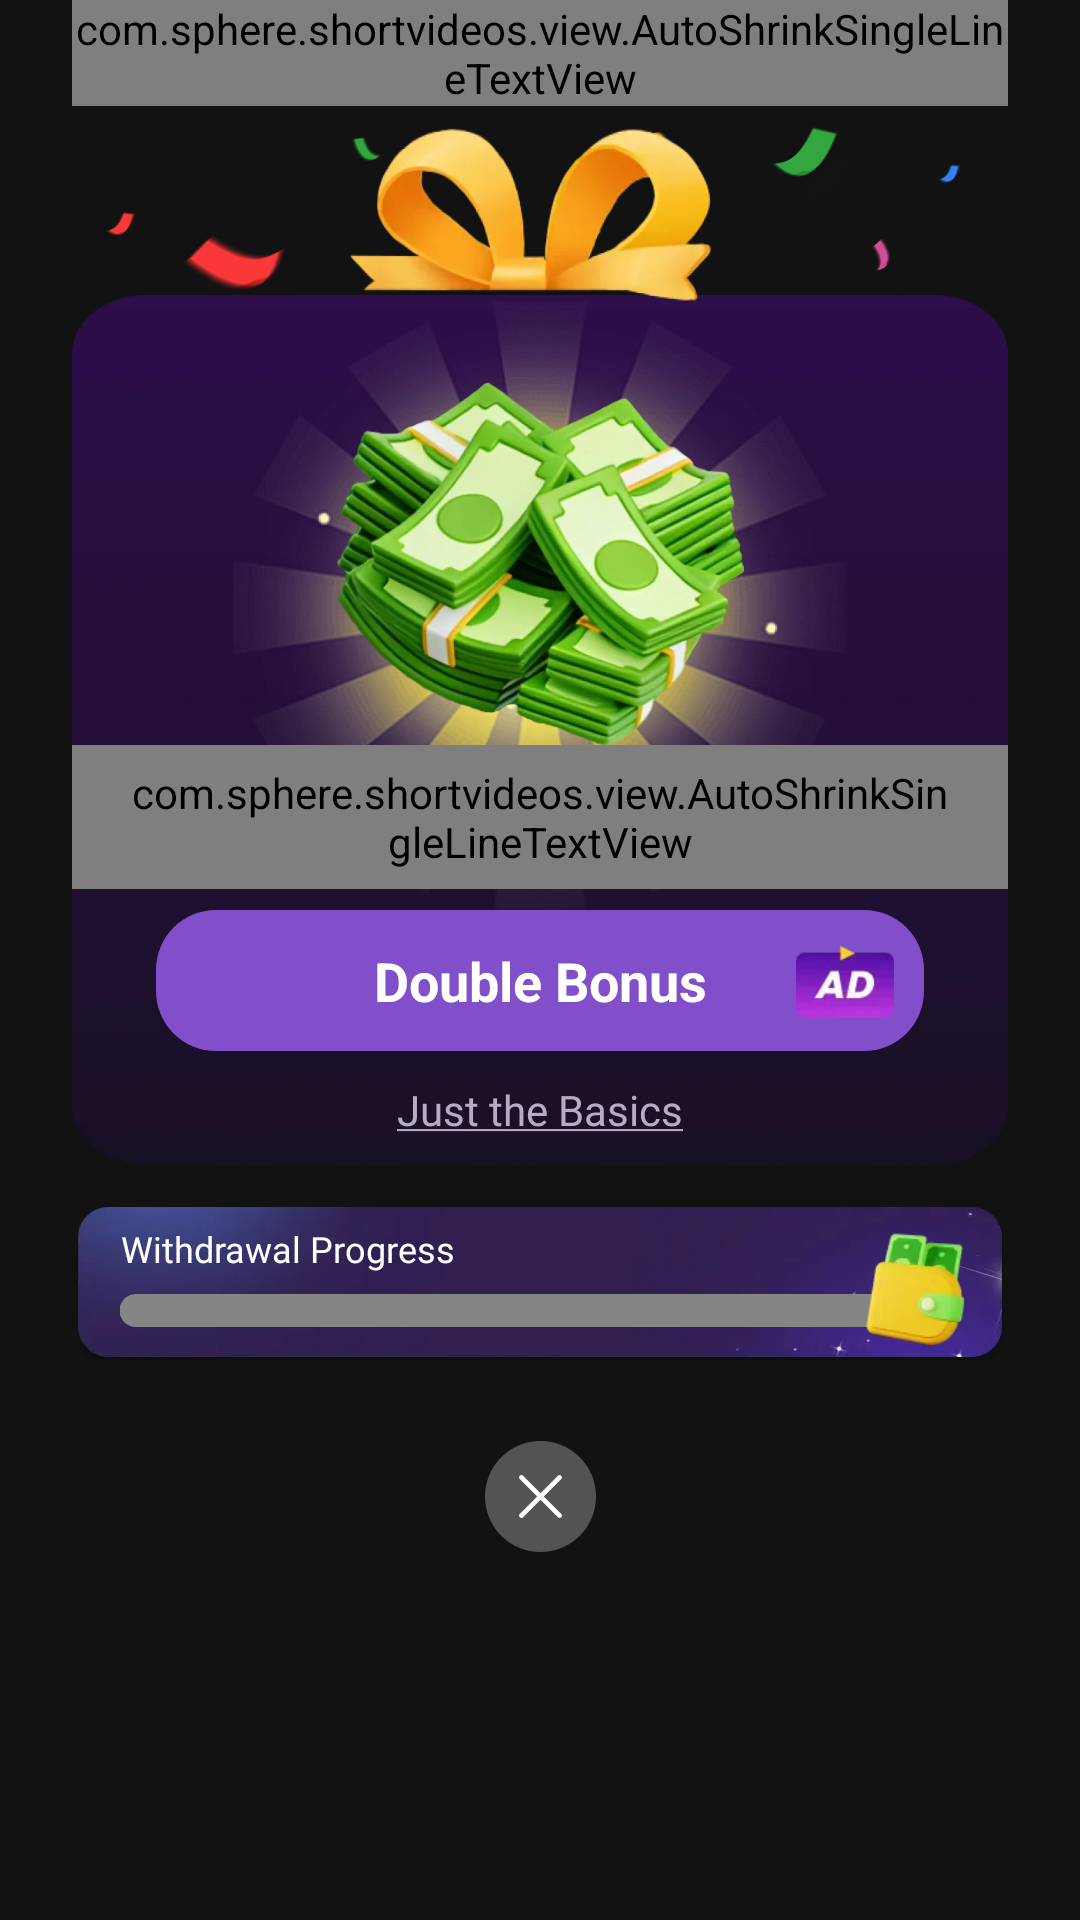

This screen was rendered from an Android layout file. Write that file and the resources it references.
<!-- AndroidManifest.xml: application theme Theme.Sphere -->
<!-- res/layout/dialog_congratulate.xml -->
<?xml version="1.0" encoding="utf-8"?>
<androidx.constraintlayout.widget.ConstraintLayout xmlns:android="http://schemas.android.com/apk/res/android"
    xmlns:app="http://schemas.android.com/apk/res-auto"
    xmlns:tools="http://schemas.android.com/tools"
    android:layout_width="match_parent"
    android:layout_height="wrap_content"
    android:paddingHorizontal="24dp"
    android:paddingBottom="20dp">

    <androidx.constraintlayout.widget.ConstraintLayout
        android:layout_width="match_parent"
        android:layout_height="match_parent">

        <androidx.appcompat.widget.AppCompatImageView
            app:layout_constraintTop_toTopOf="parent"
            android:id="@+id/iv_anim2"
            android:layout_width="match_parent"
            android:layout_height="311dp"
            android:src="@drawable/ic_dialog_congratulate" />

        <com.sphere.shortvideos.view.AutoShrinkSingleLineTextView
            android:id="@+id/tv_title"
            android:layout_width="wrap_content"
            android:layout_height="wrap_content"
            android:fontFamily="@font/noto_sans"
            android:text="@string/congratulate"
            android:textColor="#F5C91A"
            android:textStyle="bold"
            android:textSize="30sp"
            app:layout_constraintEnd_toEndOf="parent"
            app:layout_constraintStart_toStartOf="parent"
            app:layout_constraintTop_toTopOf="parent" />


        <androidx.appcompat.widget.AppCompatImageView
            android:id="@+id/iv_dialog_bg"
            android:layout_width="match_parent"
            android:layout_height="0dp"
            android:layout_marginTop="63dp"
            android:scaleType="fitXY"
            android:src="@drawable/ic_dialog_bg"
            app:layout_constraintEnd_toEndOf="parent"
            app:layout_constraintStart_toStartOf="parent"
            app:layout_constraintBottom_toBottomOf="@id/btn_normal"
            app:layout_constraintTop_toBottomOf="@id/tv_title" />

        <androidx.appcompat.widget.AppCompatImageView
            android:id="@+id/iv_top_confetti"
            android:layout_width="140dp"
            android:layout_height="70dp"
            android:background="@drawable/ic_top_bg"
            app:layout_constraintEnd_toEndOf="parent"
            app:layout_constraintStart_toStartOf="parent"
            app:layout_constraintTop_toBottomOf="@id/tv_title" />

        <androidx.appcompat.widget.AppCompatImageView
            android:id="@+id/iv_close"
            android:layout_width="37dp"
            android:layout_height="37dp"
            android:layout_marginTop="24dp"
            android:src="@drawable/ic_dialog_close"
            app:layout_constraintEnd_toEndOf="parent"
            app:layout_constraintStart_toStartOf="parent"
            app:layout_constraintTop_toBottomOf="@id/layout_progress" />

        <androidx.appcompat.widget.AppCompatImageView
            android:id="@+id/iv_anim"
            android:layout_width="205dp"
            android:layout_height="204dp"
            android:layout_marginTop="2dp"
            android:src="@drawable/ic_review_anim"
            app:layout_constraintEnd_toEndOf="parent"
            app:layout_constraintStart_toStartOf="parent"
            app:layout_constraintTop_toTopOf="@id/iv_dialog_bg" />

        <androidx.appcompat.widget.AppCompatImageView
            android:id="@+id/iv_reward_box"
            android:layout_width="139dp"
            android:layout_height="121dp"
            android:layout_marginTop="29dp"
            android:src="@drawable/ic_money_congratulate"
            app:layout_constraintEnd_toEndOf="parent"
            app:layout_constraintStart_toStartOf="parent"
            app:layout_constraintTop_toTopOf="@id/iv_dialog_bg" />

        <com.sphere.shortvideos.view.AutoShrinkSingleLineTextView
            android:id="@+id/tv_reward_value"
            android:layout_width="match_parent"
            android:gravity="center"
            android:paddingHorizontal="16dp"
            android:layout_height="48dp"
            android:fontFamily="@font/noto_sans_bold"
            android:textColor="#F5B71A"
            android:textSize="32sp"
            app:layout_constraintEnd_toEndOf="parent"
            app:layout_constraintStart_toStartOf="parent"
            app:layout_constraintTop_toBottomOf="@id/iv_reward_box"
            tools:text="+R$ 4000" />

        <androidx.appcompat.widget.AppCompatTextView
            android:id="@+id/btn_normal"
            android:layout_width="wrap_content"
            android:layout_height="28dp"
            android:layout_marginTop="10dp"
            android:paddingBottom="10dp"
            android:fontFamily="@font/noto_sans"
            android:gravity="center"
            android:text="@string/watch_basic_ad"
            android:textColor="#B7ACC7"
            android:textSize="14sp"
            app:layout_constraintEnd_toEndOf="parent"
            app:layout_constraintStart_toStartOf="parent"
            app:layout_constraintTop_toBottomOf="@id/btn_claim" />

        <androidx.constraintlayout.widget.ConstraintLayout
            android:id="@+id/btn_claim"
            android:layout_width="match_parent"
            android:layout_height="47dp"
            android:layout_marginHorizontal="28dp"
            android:layout_marginTop="7dp"
            android:layout_marginBottom="20dp"
            android:background="@drawable/shape_primary_r20"
            app:layout_constraintEnd_toEndOf="parent"
            app:layout_constraintStart_toStartOf="parent"
            app:layout_constraintTop_toBottomOf="@id/tv_reward_value">

            <androidx.appcompat.widget.AppCompatTextView
                android:id="@+id/tv_money"
                android:layout_width="wrap_content"
                android:layout_height="match_parent"
                android:gravity="center"
                android:text="@string/v_pri"
                android:textColor="@color/white"
                android:textSize="18sp"
                android:textStyle="bold"
                app:layout_constraintEnd_toEndOf="parent"
                app:layout_constraintStart_toStartOf="parent" />

            <androidx.appcompat.widget.AppCompatImageView
                android:layout_width="36dp"
                android:layout_height="24dp"
                android:layout_marginStart="28dp"
                android:src="@drawable/ic_ad_tag"
                app:layout_constraintBottom_toBottomOf="parent"
                app:layout_constraintStart_toEndOf="@id/tv_money"
                app:layout_constraintTop_toTopOf="parent" />

        </androidx.constraintlayout.widget.ConstraintLayout>

        <androidx.constraintlayout.widget.ConstraintLayout
            android:id="@+id/layout_progress"
            android:layout_width="match_parent"
            android:layout_height="54dp"
            android:layout_marginTop="14dp"
            android:background="@drawable/ic_progress_get_money"
            android:paddingVertical="2dp"
            app:layout_constraintTop_toBottomOf="@id/iv_dialog_bg">

            <androidx.appcompat.widget.AppCompatTextView
                android:id="@+id/tv_sa"
                android:layout_width="wrap_content"
                android:layout_height="24dp"
                android:layout_marginHorizontal="16dp"
                android:fontFamily="@font/noto_sans"
                android:gravity="center"
                android:text="@string/withdrawal_progress"
                android:textColor="@color/white"
                android:textSize="12sp"
                app:layout_constraintStart_toStartOf="parent"
                app:layout_constraintTop_toTopOf="parent" />

            <androidx.appcompat.widget.AppCompatTextView
                android:id="@+id/tv_pro"
                android:layout_width="wrap_content"
                android:layout_height="20dp"
                android:fontFamily="@font/noto_sans"
                android:gravity="center"
                android:textColor="@color/white"
                android:textSize="10sp"
                app:layout_constraintBottom_toBottomOf="@id/tv_sa"
                app:layout_constraintEnd_toStartOf="@id/iv_pack"
                app:layout_constraintTop_toTopOf="@id/tv_sa"
                tools:text="R$ 100/R$ 200" />

            <com.google.android.material.progressindicator.LinearProgressIndicator
                android:id="@+id/progress_view"
                android:layout_width="0dp"
                android:layout_height="11dp"
                android:layout_marginHorizontal="16dp"
                android:layout_marginVertical="12dp"
                android:indeterminate="false"
                app:indicatorColor="#F5B71A"
                app:indicatorTrackGapSize="0dp"
                app:layout_constraintBottom_toBottomOf="parent"
                app:layout_constraintEnd_toEndOf="@id/iv_pack"
                app:layout_constraintStart_toStartOf="parent"
                app:trackColor="#858585"
                app:trackCornerRadius="17dp"
                app:trackThickness="11dp"
                tools:progress="80" />

            <androidx.appcompat.widget.AppCompatImageView
                android:id="@+id/iv_pack"
                android:layout_width="45dp"
                android:layout_height="0dp"
                android:layout_marginHorizontal="8dp"
                android:layout_marginVertical="6dp"
                android:src="@drawable/ic_nav_bill"
                app:layout_constraintBottom_toBottomOf="parent"
                app:layout_constraintEnd_toEndOf="parent"
                app:layout_constraintTop_toTopOf="parent" />

        </androidx.constraintlayout.widget.ConstraintLayout>
    </androidx.constraintlayout.widget.ConstraintLayout>
</androidx.constraintlayout.widget.ConstraintLayout>
<!-- resources referenced by this layout -->
<resources>
  <color name="white">#FFFFFFFF</color>
  <!-- drawable ic_ad_tag: webp bitmap (drawable-xxhdpi, 2034 bytes) -->
  <!-- drawable ic_dialog_bg: webp bitmap (drawable-xxhdpi, 29594 bytes) -->
  <!-- drawable ic_dialog_close: webp bitmap (drawable-xxhdpi, 1984 bytes) -->
  <!-- drawable ic_dialog_congratulate: webp bitmap (drawable-xxhdpi, 75720 bytes) -->
  <!-- drawable ic_money_congratulate: webp bitmap (drawable-xxhdpi, 67726 bytes) -->
  <!-- drawable ic_nav_bill: webp bitmap (drawable-xxhdpi, 2474 bytes) -->
  <!-- drawable ic_progress_get_money: webp bitmap (drawable-xxhdpi, 6032 bytes) -->
  <!-- drawable ic_review_anim: webp bitmap (drawable-xxhdpi, 98614 bytes) -->
  <!-- drawable ic_top_bg: webp bitmap (drawable-xxhdpi, 14954 bytes) -->
  <!-- drawable shape_primary_r20 (drawable) -->
  <?xml version="1.0" encoding="utf-8"?>
  <ripple xmlns:android="http://schemas.android.com/apk/res/android"
      android:color="#66814FC9">
      <item>
          <shape android:shape="rectangle">
              <solid android:color="@color/color_primary" />
              <corners android:radius="20dp" />
          </shape>
      </item>
  </ripple>
  <string name="congratulate">Congratulate</string>
  <string name="v_pri">Double Bonus</string>
  <string name="watch_basic_ad"><u>Just the Basics</u></string>
  <string name="withdrawal_progress">Withdrawal Progress</string>
  <style name="Theme.Sphere" parent="Theme.MaterialComponents.Light.NoActionBar">
          <item name="colorPrimary">@color/color_primary</item>
          <item name="colorAccent">@color/color_primary</item>
          <item name="android:windowBackground">@color/color_background</item>
          <item name="android:statusBarColor">@color/color_background</item>
      </style>
  <color name="color_primary">#814FC9</color>
  <color name="color_background">#121212</color>
</resources>
